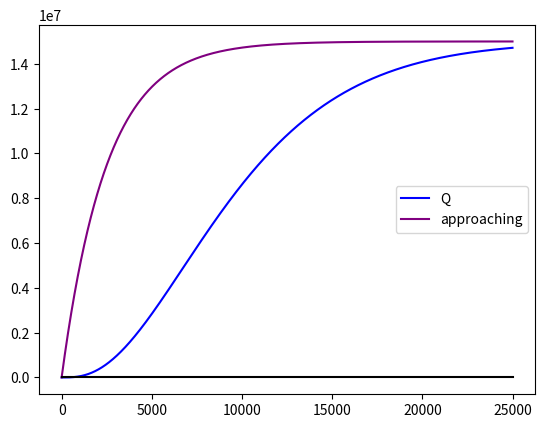
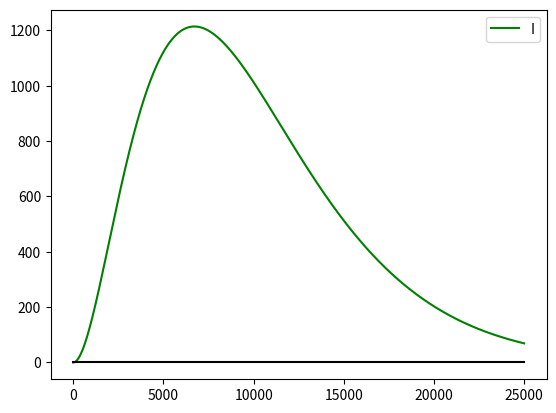
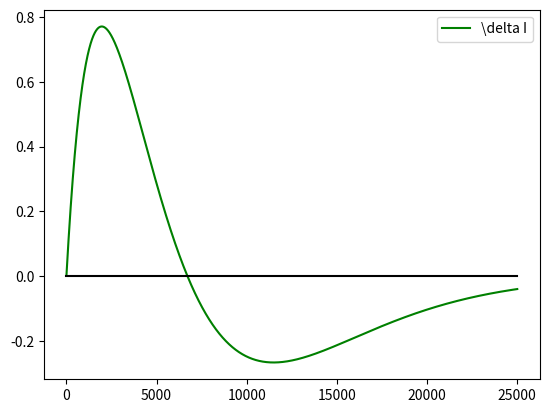

Write Python code to recreate these figures, in order.
import numpy as np
import matplotlib.pyplot as plt

start = 0
end = 25000
N = 10000
h = (end - start) / N

I0 = 0
Q0 = 0

Vb = lambda t: 1 - np.exp(-10 * (t + 1)/(end - start))
L = lambda t: 100000
C = lambda t: 150
R = lambda t: 50

def f(x, t):
    A = np.array([
        [0, 1],
        [-1/(L(t)*C(t)), -R(t)/L(t)]
    ])
    b = np.array([0, Vb(t)])
    return np.matmul(A, x) + b

ts = np.arange(start, end, h)
Qs = []
Is = []

x = np.array([Q0, I0], float)

for t in ts:
    Qs.append(x[0])
    Is.append(x[1])

    k1 = h * f(x, t)
    k2 = h * f(x + 0.5 * k1, t + 0.5 * h)
    k3 = h * f(x + 0.5 * k2, t + 0.5 * h)
    k4 = h * f(x + k3, t + h)
    x += (k1 + 2 * k2 + 2 * k3 + k4) / 6

plt.plot(ts, Qs, label="Q", color='blue')
plt.plot(ts, [C(t) * L(t) * Vb(t) for t in ts], label="approaching", color='purple')
plt.plot([start, end], [0,0], color='black')
plt.legend()

plt.figure()
plt.plot(ts, Is, label="I", color='green')
plt.plot([start, end], [0,0], color='black')
plt.legend()

plt.figure()
plt.plot(ts[1:], [Is[i + 1] - Is[i] for i in range(len(Is) - 1)], label="\delta I", color='green')
plt.plot([start, end], [0,0], color='black')
plt.legend()

plt.show()